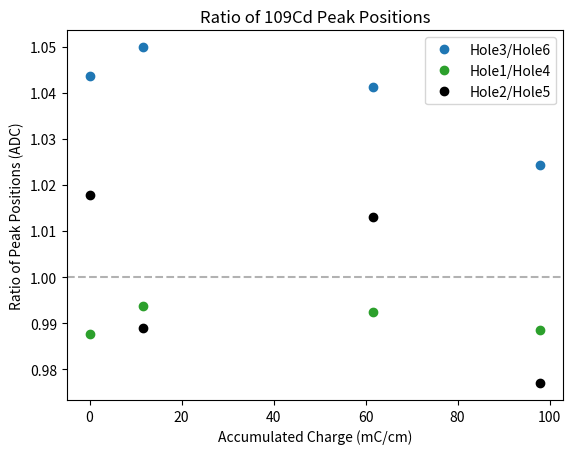

Recreate this plot in Python.
#!/usr/bin/env python3

import os
import numpy as np
import matplotlib.pyplot as plt

dates = ['20240827',
        '20241025',
        '20241031',
        '20241121',
        '20241129',
        '20250121',
        '20250206']

# Hole2
#days = ['20240827_dyn_recup_CF4',
#        '20241025_dyn_recupCF4',
#        '20241031_dyn_recupCF4',
#        '20241121_dyn_recupCF4',
#        '20241129_dyn_recupCF4',
#        '06_dyn_recupCF4',
#        '07_dyn_recupCF4']


# Hole4 and Hole6
days = ['20240827_dyn_recup_CF4',
        '20241025_dyn_recupCF4',
        '20241031_dyn_recupCF4',
        '20241122_dyn_recupCF4',
        '20241129_dyn_recupCF4',
        '06_dyn_recupCF4',
        '07_dyn_recupCF4']

#for hole in [1,3,5]:
#    print(f'for hole: {hole}')
#    for day in days:
#        path = f'data_processed.nosync/{day}/wSrc/hole{hole}/fitParams.txt'
#
#        try:
#            with open(path,'r') as fl:
#                lines = fl.readlines()
#        except:
#            print(f'\tFile not found: {path}')
#            continue
#        
#        date = []
#        pos = []
#        
#        date.append(day)
#        for line in lines:
#            if 'Position' in line:
#                pos.append(float(line.split(':')[-1]))
#
#        print(f'\t{day},{pos}')


accChrg= np.array([0.0,11.68,11.68,31.13,48.38,61.68,98.02])

##Optained from previous run iteration
### Hole 2 --------------------------------------------------
peakPos_hole2 = [1744.0897098607102,1762.934905544564,1543.5746213907626,2013.0461815805709,1684.9920610511986,1941.6802834613113,1693.7676685442764]
#plt.annotate('966.8\n mbar',(accChrg[0],peakPos_hole2[0]),textcoords='offset points',xytext=(0,-30),ha='center')
#plt.annotate('962.1 mbar',(accChrg[1],peakPos_hole2[1]),textcoords='offset points',xytext=(0,10),ha='center')
#plt.annotate('970.6 mbar',(accChrg[2],peakPos_hole2[2]),textcoords='offset points',xytext=(40,-5),ha='center')
#plt.annotate('944.8 mbar',(accChrg[3],peakPos_hole2[3]),textcoords='offset points',xytext=(40,-5),ha='center')
#plt.annotate('955.5 mbar',(accChrg[4],peakPos_hole2[4]),textcoords='offset points',xytext=(0,-30),ha='center')
#
### Other holes --------------------------------------------------
offMask = np.array([True,False,True,False,False,True,True])
peakPos_hole1 = np.array([1719.700766522691,1514.3171954717113,1887.2633419566137,1683.1422288483657])
peakPos_hole3 = np.array([1673.9549701047274,1506.129806205713,1912.9893997745803,1682.1798984063726])
peakPos_hole5 = np.array([1713.4261548300008,1560.8827974687767,1916.6469563875391,1733.6706102880507])

peakPos_hole4 = [1741.2082639872517,1758.9679977006772,1523.8945529231733,1949.3193016609603,1657.0404169135736,1901.6861399748645,1702.838069886899]
peakPos_hole6 = [1603.9568116270716,1684.4408097883668,1434.5605298881815,1836.8142504691432,1579.9764335042576,1837.0636044001221,1642.212066780308]

### Plot Ratios --------------------------------------------------
ratio24 = np.array(peakPos_hole2)/np.array(peakPos_hole4)
ratio26 = np.array(peakPos_hole2)/np.array(peakPos_hole6)
ratio21 = np.array(peakPos_hole2)[offMask]/np.array(peakPos_hole1)
ratio23 = np.array(peakPos_hole2)[offMask]/np.array(peakPos_hole3)
ratio25 = np.array(peakPos_hole2)[offMask]/np.array(peakPos_hole5)

### Same strip ratio plots
ratio36 = np.array(peakPos_hole3)/np.array(peakPos_hole6)[offMask]
ratio14 = np.array(peakPos_hole1)/np.array(peakPos_hole4)[offMask]
ratio25 = np.array(peakPos_hole2)[offMask]/np.array(peakPos_hole5)

### Plot ratio of peak positions
#plt.plot(accChrg[offMask],ratio21,marker='o',linestyle='',color='tab:blue',label='Hole2/Hole1')
#plt.plot(accChrg[offMask],ratio23,marker='o',linestyle='',color='tab:brown',label='Hole2/Hole3')
#plt.plot(accChrg,ratio24,marker='o',linestyle='',color='tab:green',label='Hole2/Hole4')
##plt.plot(accChrg[offMask],ratio25,marker='o',linestyle='',color='tab:purple',label='Hole2/Hole5')
#plt.plot(accChrg,ratio26,marker='o',linestyle='',color='tab:orange',label='Hole2/Hole6')

plt.plot(accChrg[offMask],ratio36,marker='o',linestyle='',color='tab:blue',label='Hole3/Hole6')
plt.plot(accChrg[offMask],ratio14,marker='o',linestyle='',color='tab:green',label='Hole1/Hole4')
plt.plot(accChrg[offMask],ratio25,marker='o',linestyle='',color='black',label='Hole2/Hole5')


# Raw plots
#plt.plot(accChrg,peakPos_hole2,marker='o',linestyle='',color='black',label='Hole2')
#
#plt.plot(accChrg[offMask],peakPos_hole1,marker='o',linestyle='',color='tab:blue',label='Hole1')
#plt.plot(accChrg[offMask],peakPos_hole3,marker='o',linestyle='',color='tab:brown',label='Hole3')
#plt.plot(accChrg,peakPos_hole4,marker='o',linestyle='',color='tab:green',label='Hole4')
#plt.plot(accChrg[offMask],peakPos_hole5,marker='o',linestyle='',color='tab:purple',label='Hole5')
#plt.plot(accChrg,peakPos_hole6,marker='o',linestyle='',color='tab:cyan',label='Hole6')


plt.legend()
plt.axhline(1,linestyle='--',color='black',alpha=0.3)
plt.xlabel('Accumulated Charge (mC/cm)')

plt.ylabel('Ratio of Peak Positions (ADC)')
plt.title('Ratio of 109Cd Peak Positions')

#plt.ylabel('Peak Position (ADC)')
#plt.title('109Cd Peak Positions')


#plt.savefig('./hole4_peakPos_vs_accChrg.png',format='png',dpi=200)
plt.savefig('./sameStripHoles_peakPosRatio_vs_accChrg.png',format='png',dpi=200)
plt.close()
